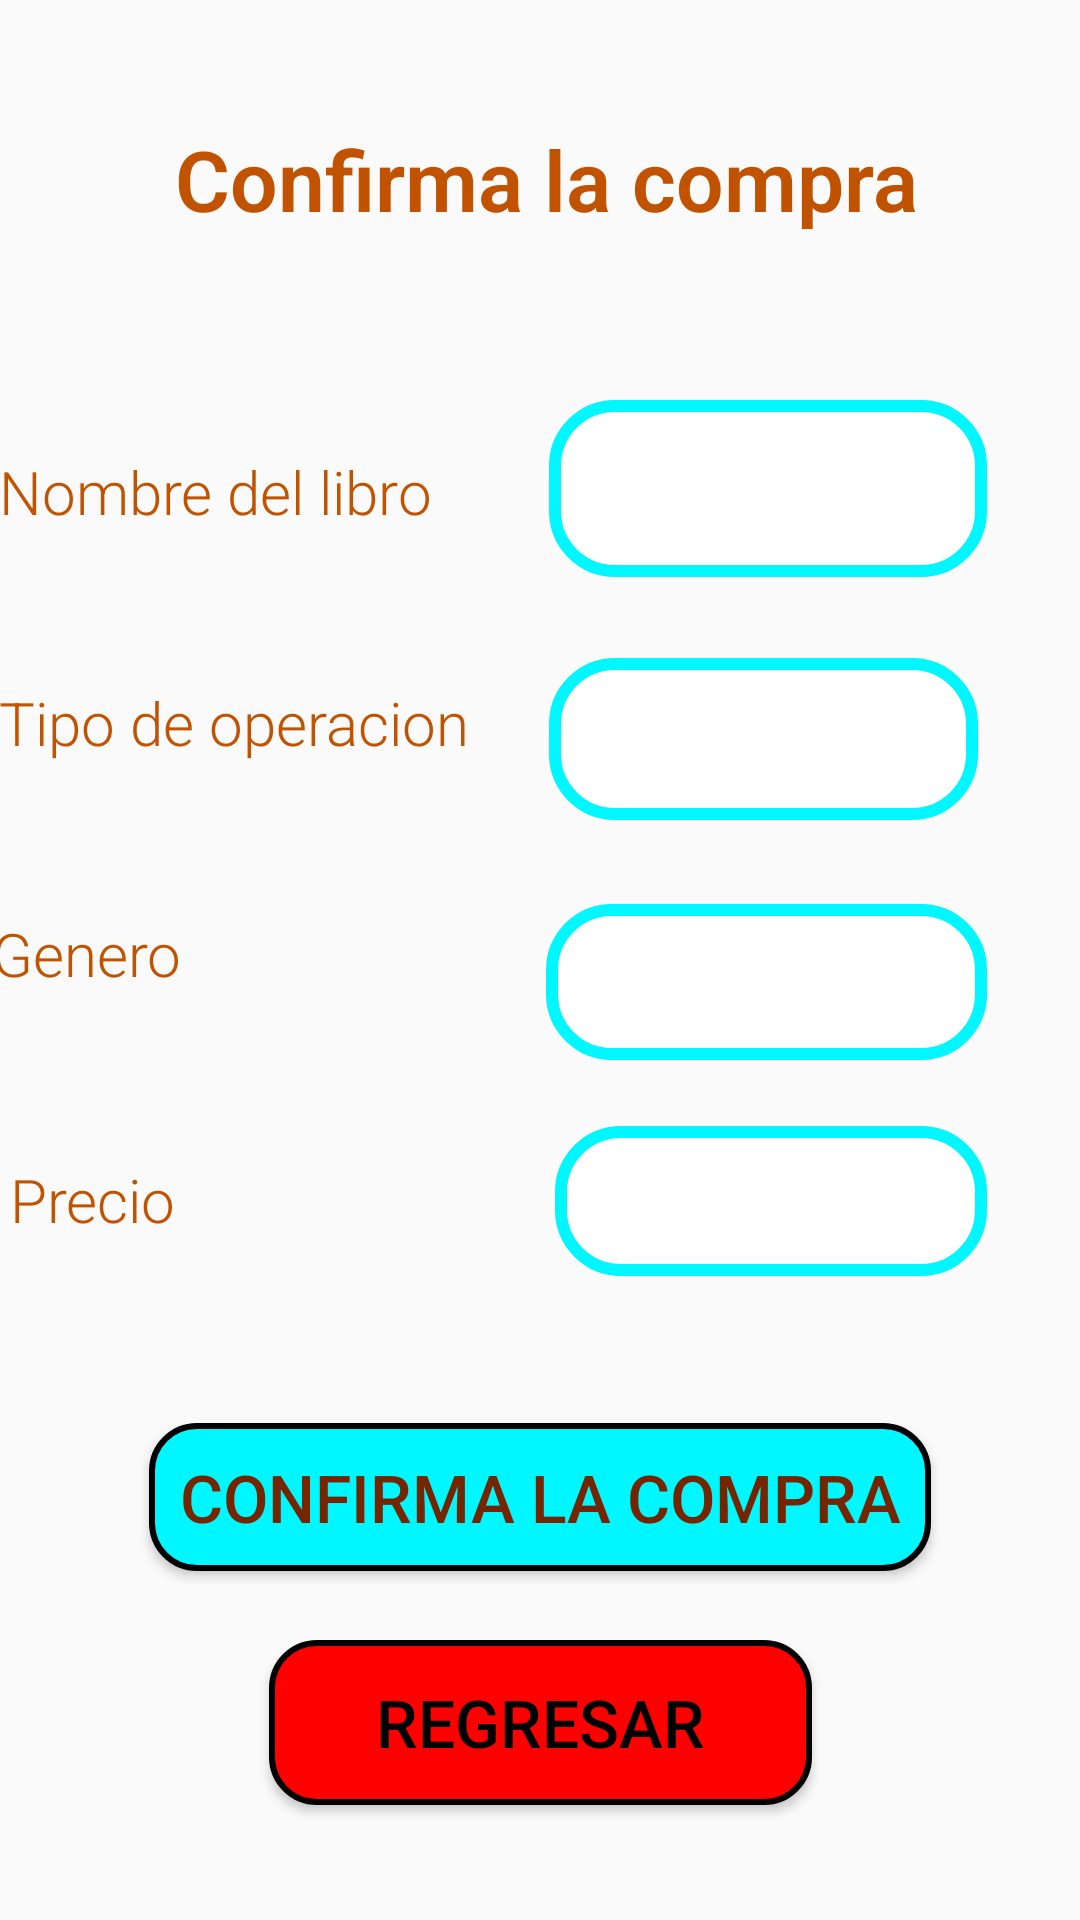

Reconstruct the res/layout file that produces this screen, plus the resources it refers to.
<!-- AndroidManifest.xml: application theme Theme.ProyectoFinal -->
<!-- res/layout/activity_venta.xml -->
<?xml version="1.0" encoding="utf-8"?>
<androidx.constraintlayout.widget.ConstraintLayout xmlns:android="http://schemas.android.com/apk/res/android"
    xmlns:app="http://schemas.android.com/apk/res-auto"
    xmlns:tools="http://schemas.android.com/tools"
    android:layout_width="match_parent"
    android:layout_height="match_parent"
    tools:context=".VentaActivity">

    <TextView
        android:id="@+id/textView15"
        style="@style/CustomTextStyle"
        android:layout_width="wrap_content"
        android:layout_height="wrap_content"
        android:layout_marginStart="75dp"
        android:layout_marginTop="33dp"
        android:layout_marginEnd="71dp"
        android:text="@string/tituloComprar"
        android:textStyle="bold"
        app:layout_constraintEnd_toEndOf="parent"
        app:layout_constraintStart_toStartOf="parent"
        app:layout_constraintTop_toTopOf="parent" />

    <TextView
        android:id="@+id/textView16"
        style="@style/CustomTextStyle"
        android:layout_width="wrap_content"
        android:layout_height="wrap_content"
        android:layout_marginStart="16dp"
        android:layout_marginTop="56dp"
        android:layout_marginEnd="56dp"
        android:text="@string/nomLibro"
        android:textSize="20sp"
        app:layout_constraintEnd_toStartOf="@+id/txtNombreLib"
        app:layout_constraintStart_toStartOf="parent"
        app:layout_constraintTop_toBottomOf="@+id/textView15" />

    <TextView
        android:id="@+id/textView17"
        style="@style/CustomTextStyle"
        android:layout_width="wrap_content"
        android:layout_height="wrap_content"
        android:layout_marginStart="20dp"
        android:layout_marginTop="39dp"
        android:layout_marginEnd="144dp"
        android:text="@string/prestLibro"
        android:textSize="20sp"
        app:layout_constraintEnd_toStartOf="@+id/txtPrecio"
        app:layout_constraintStart_toStartOf="parent"
        app:layout_constraintTop_toBottomOf="@+id/textView19" />

    <TextView
        android:id="@+id/textView18"
        style="@style/CustomTextStyle"
        android:layout_width="wrap_content"
        android:layout_height="wrap_content"
        android:layout_marginStart="16dp"
        android:layout_marginTop="34dp"
        android:layout_marginEnd="44dp"
        android:text="@string/tipo"
        android:textSize="20sp"
        app:layout_constraintEnd_toStartOf="@+id/txtOperacionLib"
        app:layout_constraintStart_toStartOf="parent"
        app:layout_constraintTop_toBottomOf="@+id/textView16" />

    <TextView
        android:id="@+id/textView19"
        style="@style/CustomTextStyle"
        android:layout_width="wrap_content"
        android:layout_height="wrap_content"
        android:layout_marginStart="16dp"
        android:layout_marginTop="34dp"
        android:layout_marginEnd="141dp"
        android:text="@string/correo"
        android:textSize="20sp"
        app:layout_constraintEnd_toStartOf="@+id/txtUsuario"
        app:layout_constraintStart_toStartOf="parent"
        app:layout_constraintTop_toBottomOf="@+id/textView18" />

    <TextView
        android:id="@+id/txtNombreLib"
        style="@style/CustomEditTextStyle"
        android:layout_width="146dp"
        android:layout_height="59dp"
        android:layout_marginTop="47dp"
        android:layout_marginEnd="31dp"
        app:layout_constraintEnd_toEndOf="parent"
        app:layout_constraintTop_toBottomOf="@+id/textView15" />

    <TextView
        android:id="@+id/txtOperacionLib"
        style="@style/CustomEditTextStyle"
        android:layout_width="143dp"
        android:layout_height="54dp"
        android:layout_marginTop="27dp"
        android:layout_marginEnd="34dp"
        app:layout_constraintEnd_toEndOf="parent"
        app:layout_constraintTop_toBottomOf="@+id/txtNombreLib" />

    <TextView
        android:id="@+id/txtUsuario"
        style="@style/CustomEditTextStyle"
        android:layout_width="147dp"
        android:layout_height="52dp"
        android:layout_marginTop="28dp"
        android:layout_marginEnd="31dp"
        app:layout_constraintEnd_toEndOf="parent"
        app:layout_constraintTop_toBottomOf="@+id/txtOperacionLib" />

    <TextView
        android:id="@+id/txtPrecio"
        style="@style/CustomEditTextStyle"
        android:layout_width="144dp"
        android:layout_height="50dp"
        android:layout_marginTop="22dp"
        android:layout_marginEnd="31dp"
        app:layout_constraintEnd_toEndOf="parent"
        app:layout_constraintTop_toBottomOf="@+id/txtUsuario" />

    <Button
        android:id="@+id/btnComprarConf"
        style="@style/CustomButtonStyle"
        android:layout_width="wrap_content"
        android:layout_height="wrap_content"
        android:layout_marginStart="75dp"
        android:layout_marginTop="49dp"
        android:layout_marginEnd="75dp"
        android:onClick="btnComprar"
        android:text="@string/tituloComprar"
        app:layout_constraintEnd_toEndOf="parent"
        app:layout_constraintStart_toStartOf="parent"
        app:layout_constraintTop_toBottomOf="@+id/txtPrecio" />

    <Button
        android:id="@+id/btnRegreso"
        style="@style/CustomBorrar"
        android:layout_width="181dp"
        android:layout_height="55dp"
        android:layout_marginStart="115dp"
        android:layout_marginTop="23dp"
        android:layout_marginEnd="115dp"
        android:onClick="btnSalir"
        android:text="@string/regresar"
        app:layout_constraintEnd_toEndOf="parent"
        app:layout_constraintStart_toStartOf="parent"
        app:layout_constraintTop_toBottomOf="@+id/btnComprarConf" />
</androidx.constraintlayout.widget.ConstraintLayout>
<!-- resources referenced by this layout -->
<resources>
  <string name="correo">Genero</string>
  <string name="nomLibro">Nombre del libro</string>
  <string name="prestLibro">Precio</string>
  <string name="regresar">Regresar </string>
  <string name="tipo">Tipo de operacion</string>
  <string name="tituloComprar">Confirma la compra</string>
  <style name="CustomBorrar">
          <item name="android:background">@drawable/borrar_background</item>
          <item name="android:textColor">#000000</item>
          <item name="android:padding">10dp</item>
          <item name="android:textSize">22dp</item>
          <item name="android:fontFamily">sans-serif-medium</item>
      </style>
  <style name="CustomButtonStyle">
          <item name="android:background">@drawable/botones_background</item>
          <item name="android:textColor">#752500</item>
          <item name="android:padding">10dp</item>
          <item name="android:textSize">22dp</item>
          <item name="android:fontFamily">sans-serif-medium</item>
      </style>
  <style name="CustomEditTextStyle">
          <item name="android:fontFamily">sans-serif</item>
          <item name="android:textSize">24dp</item>
          <item name="android:textColor">#c15200</item>
          <item name="android:background">@drawable/edittext_background</item>
          <item name="android:padding">8dp</item>
      </style>
  <style name="CustomTextStyle">
          <item name="android:fontFamily">sans-serif-light</item>
          <item name="android:textSize">28dp</item>
          <item name="android:textColor">#c15200</item>
  
          <item name="android:padding">8dp</item>
      </style>
  <style name="Theme.ProyectoFinal" parent="Base.Theme.ProyectoFinal" />
  <!-- drawable borrar_background (drawable) -->
  <?xml version="1.0" encoding="utf-8"?>
  <selector xmlns:android="http://schemas.android.com/apk/res/android">
      <item android:state_pressed="true">
          <shape android:shape="rectangle">
              <solid android:color="#ffffff"/> 
              <corners android:radius="15dp"/> 
              <stroke android:width="2dp" android:color="#000000"/> 
          </shape>
      </item>
      <item>
          <shape android:shape="rectangle">
              <solid android:color="#FF0000"/> 
              <corners android:radius="15dp"/>
              <stroke android:width="2dp" android:color="#000000"/> 
          </shape>
      </item>
  </selector>
  <!-- drawable botones_background (drawable) -->
  <?xml version="1.0" encoding="utf-8"?>
  <selector xmlns:android="http://schemas.android.com/apk/res/android">
      <item android:state_pressed="true">
          <shape android:shape="rectangle">
              <solid android:color="#ffffff"/> 
              <corners android:radius="15dp"/> 
              <stroke android:width="2dp" android:color="#000000"/> 
          </shape>
      </item>
      <item>
          <shape android:shape="rectangle">
              <solid android:color="#00f7ff"/> 
              <corners android:radius="15dp"/>
              <stroke android:width="2dp" android:color="#000000"/> 
          </shape>
      </item>
  </selector>
  <!-- drawable edittext_background (drawable) -->
  <?xml version="1.0" encoding="utf-8"?>
  <shape xmlns:android="http://schemas.android.com/apk/res/android" android:shape="rectangle">
      <solid android:color="#FFFFFF"/>
      <corners android:radius="20dp"/>
      <stroke android:width="4dp" android:color="#00f7ff"/>
  </shape>
  <style name="Base.Theme.ProyectoFinal" parent="Theme.AppCompat.Light.NoActionBar">
  
          
          <item name="colorPrimary">@color/colorPrimary</item>
          
          <item name="colorPrimaryDark">@color/colorPrimaryDark</item>
          
          <item name="colorAccent">@color/colorAccent</item>
          
          
          <item name="colorControlNormal">#000000</item> 
      </style>
  <color name="colorPrimary">#00f7ff</color>
  <color name="colorPrimaryDark">#FF000000</color>
  <color name="colorAccent">#FF000000</color>
</resources>
